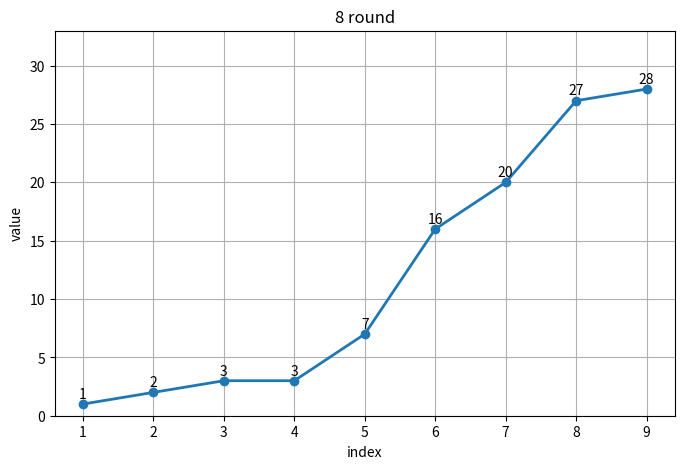

Reproduce this figure in Python.
import matplotlib.pyplot as plt
from matplotlib.animation import FuncAnimation, PillowWriter

# Original data
a = [3, 2, 16, 28, 1, 7, 27, 20, 3]
n = len(a)
x = [i + 1 for i in range(n)]

# Store every round of bubble sort
frames = []

frames.append(a.copy())  # round 0

for i in range(n - 1):
    for j in range(n - i - 1):
        if a[j] > a[j + 1]:
            a[j], a[j + 1] = a[j + 1], a[j]

    frames.append(a.copy())

# Create figure
fig, ax = plt.subplots(figsize=(8, 5))

max_value = max(max(frame) for frame in frames)

def update(frame_no):
    ax.clear()

    current_array = frames[frame_no]

    ax.plot(x, current_array, marker="o", linewidth=2)

    ax.set_title(f"{frame_no} round")
    ax.set_xlabel("index")
    ax.set_ylabel("value")
    ax.set_xticks(x)
    ax.set_ylim(0, max_value + 5)
    ax.grid(True)

    for index, value in enumerate(current_array):
        ax.text(x[index], value + 0.5, str(value), ha="center")

# Animation
animation = FuncAnimation(
    fig,
    update,
    frames=len(frames),
    interval=1000,
    repeat=False
)

# Save as GIF
animation.save(
    "bubble_sort_plot_video.gif",
    writer=PillowWriter(fps=1)
)

plt.close()

print("GIF saved successfully as bubble_sort_plot_video.gif")
